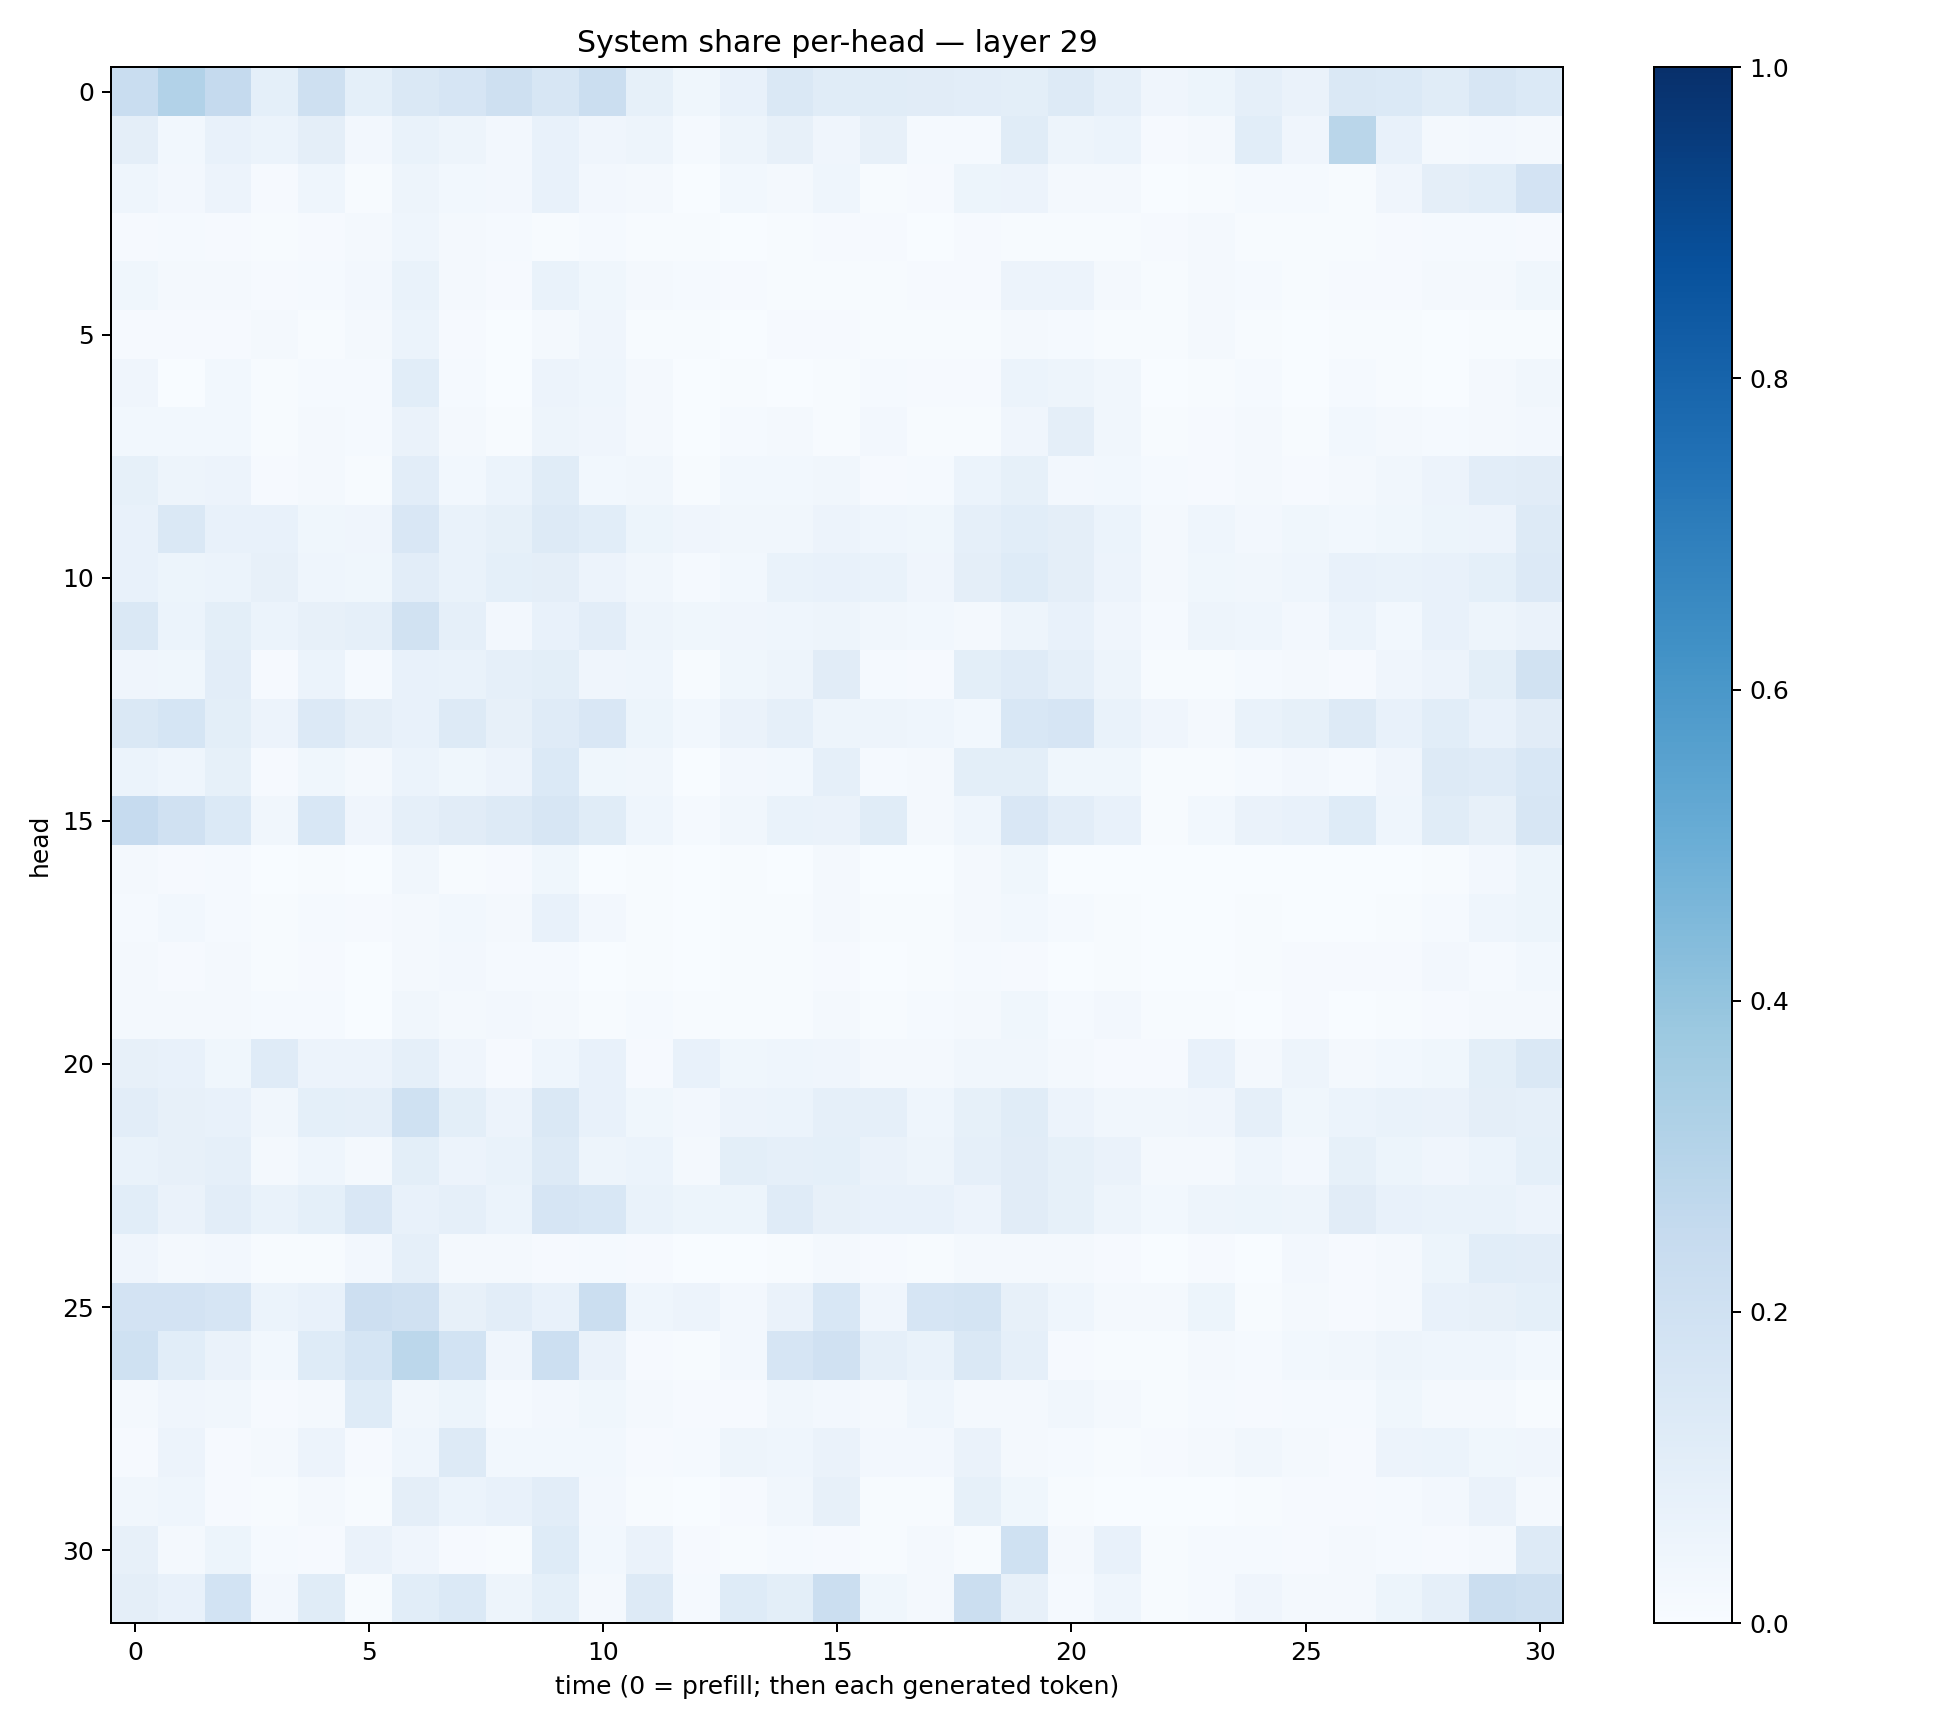

Source data for this figure (header and first rows):
0.23218566, 0.31012452, 0.25095657, 0.08990493, 0.20622098, 0.092378564, 0.14321852, 0.16692622, 0.20380986, 0.16036463, 0.22633596, 0.0826083, 0.035735626, 0.074882016, 0.14536977, 0.1145935, 0.11664745, 0.11071107, 0.10436731, 0.09958448, 0.12979431, 0.086379156, 0.039302934, 0.051176682
0.09387, 0.03101, 0.07341, 0.06096, 0.09468, 0.02474, 0.06762, 0.04854, 0.02398, 0.07422, 0.04109, 0.04873, 0.01256, 0.04976, 0.0804, 0.04281, 0.08105, 0.01242, 0.01346, 0.1135, 0.04724, 0.05872, 0.01052, 0.02338
0.0441, 0.02552, 0.05748, 0.009747, 0.04547, 0.006877, 0.05028, 0.03033, 0.02692, 0.07287, 0.02679, 0.01668, 0.002496, 0.02837, 0.02194, 0.04367, 0.007218, 0.008651, 0.05105, 0.05531, 0.02262, 0.0162, 0.003786, 0.004381
0.01135, 0.01226, 0.01154, 0.006226, 0.008438, 0.02254, 0.04489, 0.01834, 0.01265, 0.007173, 0.01462, 0.006776, 0.007137, 0.002364, 0.007244, 0.01117, 0.009567, 0.002532, 0.01066, 0.004668, 0.005756, 0.006802, 0.01022, 0.02019
0.03733, 0.01642, 0.02242, 0.009518, 0.01296, 0.02425, 0.06832, 0.02118, 0.01091, 0.06712, 0.03617, 0.02009, 0.01209, 0.008047, 0.005941, 0.005456, 0.006432, 0.009578, 0.007895, 0.05652, 0.05826, 0.02187, 0.005761, 0.0159
0.01136, 0.01139, 0.01156, 0.01564, 0.007725, 0.01784, 0.05961, 0.01147, 0.002834, 0.02264, 0.04131, 0.007101, 0.005951, 0.003772, 0.009501, 0.007914, 0.007588, 0.007802, 0.004334, 0.01624, 0.01246, 0.005434, 0.006177, 0.01588
0.04105, 0.001266, 0.02906, 0.007111, 0.01235, 0.01243, 0.1061, 0.01243, 0.003347, 0.05676, 0.04367, 0.02308, 0.003449, 0.006518, 0.003037, 0.004485, 0.01317, 0.01136, 0.01043, 0.05924, 0.04879, 0.03221, 0.003759, 0.00743
0.02846, 0.02979, 0.02984, 0.005665, 0.02114, 0.01415, 0.06597, 0.01683, 0.007025, 0.04883, 0.03982, 0.02299, 0.003791, 0.01396, 0.0209, 0.005176, 0.02381, 0.007326, 0.007217, 0.04263, 0.09406, 0.03174, 0.007165, 0.008842
0.08515, 0.04695, 0.05743, 0.00956, 0.02059, 0.005947, 0.1042, 0.02891, 0.06008, 0.1158, 0.02887, 0.03442, 0.004701, 0.02755, 0.02765, 0.0347, 0.01001, 0.01266, 0.06121, 0.08354, 0.02439, 0.02913, 0.01192, 0.00858
0.07687, 0.1436, 0.07791, 0.07186, 0.0381, 0.03988, 0.152, 0.07009, 0.08406, 0.1282, 0.1068, 0.05262, 0.04169, 0.03441, 0.03476, 0.05849, 0.04592, 0.03713, 0.08714, 0.1076, 0.09464, 0.06153, 0.02285, 0.04553
0.07691, 0.05129, 0.05948, 0.08014, 0.04629, 0.03731, 0.1021, 0.06657, 0.09119, 0.09547, 0.05635, 0.03443, 0.01404, 0.03028, 0.06922, 0.07514, 0.06959, 0.04037, 0.09394, 0.1218, 0.09606, 0.05538, 0.018, 0.03708
0.1418, 0.05929, 0.09902, 0.06036, 0.07941, 0.08868, 0.1928, 0.08911, 0.02665, 0.07362, 0.1025, 0.04996, 0.03632, 0.03929, 0.04608, 0.04843, 0.03448, 0.02995, 0.02338, 0.05069, 0.07224, 0.04008, 0.01464, 0.04791
0.04002, 0.03594, 0.1017, 0.01123, 0.05889, 0.01522, 0.07665, 0.06932, 0.08984, 0.1014, 0.04267, 0.04345, 0.004595, 0.03708, 0.04784, 0.1133, 0.01343, 0.008837, 0.09931, 0.1205, 0.08601, 0.04975, 0.00498, 0.007751
0.1426, 0.1701, 0.1015, 0.05673, 0.1352, 0.09481, 0.07627, 0.129, 0.08174, 0.1187, 0.1486, 0.05245, 0.02742, 0.06625, 0.08818, 0.04761, 0.05011, 0.04331, 0.03004, 0.1558, 0.1651, 0.06652, 0.04185, 0.02264
0.06172, 0.04592, 0.08482, 0.008322, 0.03734, 0.01621, 0.05934, 0.03822, 0.05714, 0.14, 0.03581, 0.03313, 0.003009, 0.02535, 0.0308, 0.08624, 0.01283, 0.01723, 0.09964, 0.09919, 0.03719, 0.03663, 0.005198, 0.004066
0.2496, 0.1976, 0.1379, 0.03285, 0.1535, 0.04255, 0.08951, 0.1119, 0.131, 0.1587, 0.1159, 0.04561, 0.0156, 0.03178, 0.06659, 0.06309, 0.1159, 0.01854, 0.04416, 0.1504, 0.1017, 0.07091, 0.007397, 0.02785
0.01846, 0.0117, 0.01313, 0.001351, 0.007498, 0.0004061, 0.0314, 0.005019, 0.008863, 0.03803, 0.003524, 0.006172, 0.0002243, 0.005711, 0.001303, 0.01666, 0.0004768, 0.001491, 0.01881, 0.03535, 0.003622, 0.003771, 0.0004297, 0.0007433
0.01547, 0.03101, 0.0128, 0.006664, 0.01193, 0.01026, 0.02087, 0.02946, 0.01609, 0.07355, 0.02363, 0.005171, 0.002185, 0.005238, 0.00671, 0.0175, 0.004067, 0.007569, 0.01965, 0.03091, 0.01309, 0.007466, 0.0009809, 0.003222
0.02277, 0.008365, 0.01706, 0.004335, 0.01025, 0.003804, 0.01744, 0.02718, 0.01307, 0.01357, 0.003144, 0.006273, 0.001089, 0.004138, 0.006667, 0.0107, 0.002568, 0.003971, 0.0137, 0.01022, 0.003083, 0.006252, 0.0009367, 0.001269
0.01675, 0.02331, 0.01719, 0.01294, 0.01219, 0.002482, 0.03283, 0.02164, 0.025, 0.01571, 0.00714, 0.01388, 0.006175, 0.007147, 0.006664, 0.01626, 0.005485, 0.01205, 0.01754, 0.03808, 0.01351, 0.02551, 0.00457, 0.004836
0.07931, 0.07612, 0.03829, 0.1182, 0.05671, 0.05566, 0.08866, 0.04002, 0.01169, 0.04396, 0.0779, 0.01108, 0.07243, 0.03794, 0.04508, 0.04223, 0.02006, 0.01811, 0.03493, 0.03401, 0.02214, 0.01063, 0.008516, 0.07803
0.1025, 0.08064, 0.07215, 0.03152, 0.09154, 0.08689, 0.201, 0.09955, 0.05753, 0.1443, 0.07773, 0.03641, 0.02715, 0.05567, 0.06196, 0.08635, 0.08879, 0.04349, 0.08265, 0.1145, 0.05777, 0.03474, 0.03159, 0.04069
0.06941, 0.08112, 0.08819, 0.0217, 0.046, 0.02207, 0.09766, 0.05648, 0.06948, 0.1278, 0.04828, 0.06137, 0.02279, 0.09868, 0.08866, 0.09222, 0.06292, 0.0475, 0.08687, 0.1111, 0.08257, 0.06545, 0.02021, 0.02266
0.1085, 0.06472, 0.1031, 0.06777, 0.09102, 0.1519, 0.07215, 0.08799, 0.05934, 0.167, 0.1538, 0.0679, 0.05138, 0.05261, 0.1196, 0.07993, 0.07203, 0.07558, 0.05499, 0.111, 0.08308, 0.0489, 0.0295, 0.047
0.04096, 0.0157, 0.0268, 0.00541, 0.007652, 0.02612, 0.08704, 0.02232, 0.01986, 0.008264, 0.0148, 0.008184, 0.002391, 0.002071, 0.005647, 0.01624, 0.01034, 0.007133, 0.01862, 0.02103, 0.023, 0.0103, 0.001765, 0.008284
0.1817, 0.183, 0.1678, 0.05951, 0.07393, 0.2116, 0.1955, 0.0811, 0.1017, 0.07697, 0.2205, 0.04308, 0.05608, 0.02502, 0.06257, 0.1554, 0.03946, 0.1673, 0.1786, 0.08114, 0.04565, 0.01921, 0.01635, 0.05452
0.2001, 0.1091, 0.06281, 0.029, 0.1241, 0.1683, 0.2775, 0.185, 0.04155, 0.2186, 0.06568, 0.01104, 0.006995, 0.02373, 0.1673, 0.1954, 0.08817, 0.0672, 0.1463, 0.08665, 0.008662, 0.005058, 0.005382, 0.02055
0.01593, 0.04106, 0.03251, 0.01023, 0.01679, 0.1222, 0.03136, 0.05113, 0.01288, 0.02567, 0.03539, 0.0204, 0.008365, 0.009205, 0.03309, 0.02512, 0.02126, 0.04317, 0.01645, 0.02142, 0.03504, 0.01575, 0.007654, 0.01239
0.008956, 0.05698, 0.01061, 0.01833, 0.05734, 0.01055, 0.04685, 0.1255, 0.02815, 0.0303, 0.02745, 0.00903, 0.01347, 0.04741, 0.04309, 0.06312, 0.02495, 0.02448, 0.06591, 0.0212, 0.01533, 0.007226, 0.009718, 0.02315
0.03173, 0.0437, 0.009314, 0.007763, 0.01726, 0.007018, 0.09427, 0.05964, 0.07058, 0.1052, 0.02391, 0.00536, 0.003823, 0.009898, 0.0313, 0.08009, 0.006643, 0.005321, 0.08419, 0.03756, 0.007431, 0.002043, 0.001989, 0.003753
0.0802, 0.01759, 0.05183, 0.01447, 0.009806, 0.06331, 0.04261, 0.009554, 0.005071, 0.1245, 0.03084, 0.06565, 0.009137, 0.005481, 0.01459, 0.007813, 0.005073, 0.02203, 0.004774, 0.1993, 0.02333, 0.07219, 0.006813, 0.01345
0.09404, 0.0708, 0.1857, 0.02458, 0.1138, 0.007582, 0.1083, 0.1379, 0.04898, 0.09263, 0.01985, 0.1324, 0.01181, 0.1225, 0.09815, 0.2242, 0.03712, 0.01627, 0.2205, 0.08033, 0.01321, 0.04379, 0.007202, 0.01358
